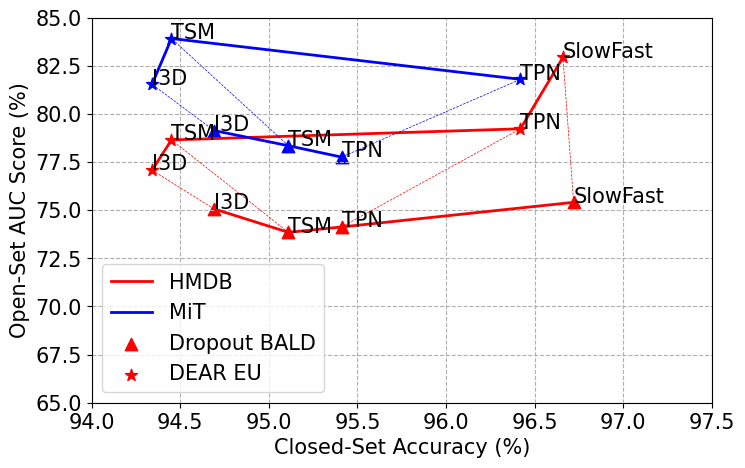

This chart was generated by the following Python code: (Note: this script raises an exception after producing the figure.)
import matplotlib.pyplot as plt


if __name__ == '__main__':

    models = ['I3D', 'TPN', 'TSM', 'SlowFast']
    fig = plt.figure(figsize=(8,5))
    plt.rcParams["font.family"] = "Arial"  # Times New Roman
    fontsize = 15
    markersize = 80

    # I3D
    I3D_DNN_HMDB = [94.69, 75.07]  # (closed-set ACC, open-set AUC)
    I3D_DNN_MiT = [94.69, 79.14]
    I3D_DEAR_HMDB = [94.34, 77.08]
    I3D_DEAR_MiT = [94.34, 81.54]
    # TSM
    TSM_DNN_HMDB = [95.11, 73.85]
    TSM_DNN_MiT = [95.11, 78.35]
    TSM_DEAR_HMDB = [94.45, 78.65]
    TSM_DEAR_MiT = [94.45, 83.92]
    # TPN
    TPN_DNN_HMDB = [95.41, 74.13]
    TPN_DNN_MiT = [95.41, 77.76]
    TPN_DEAR_HMDB = [96.42, 79.23]
    TPN_DEAR_MiT = [96.42, 81.80]
    # SlowFast
    SlowFast_DNN_HMDB = [96.72, 75.41]
    SlowFast_DNN_MiT = []
    SlowFast_DEAR_HMDB = [96.66, 82.94]
    SlowFast_DEAR_MiT = []

    # Line: DNN for HMDB
    plt.plot([I3D_DNN_HMDB[0], TSM_DNN_HMDB[0], TPN_DNN_HMDB[0], SlowFast_DNN_HMDB[0]],
             [I3D_DNN_HMDB[1], TSM_DNN_HMDB[1], TPN_DNN_HMDB[1], SlowFast_DNN_HMDB[1]], 'r-', linewidth=2, label='HMDB')
    # Line: DEAR for HMDB
    plt.plot([I3D_DEAR_HMDB[0], TSM_DEAR_HMDB[0], TPN_DEAR_HMDB[0], SlowFast_DEAR_HMDB[0]],
             [I3D_DEAR_HMDB[1], TSM_DEAR_HMDB[1], TPN_DEAR_HMDB[1], SlowFast_DEAR_HMDB[1]], 'r-', linewidth=2)
    # Line: DNN for MiT
    plt.plot([I3D_DNN_MiT[0], TSM_DNN_MiT[0], TPN_DNN_MiT[0]],
             [I3D_DNN_MiT[1], TSM_DNN_MiT[1], TPN_DNN_MiT[1]], 'b-', linewidth=2, label='MiT')
    # Line: DEAR for MiT
    plt.plot([I3D_DEAR_MiT[0], TSM_DEAR_MiT[0], TPN_DEAR_MiT[0]],
             [I3D_DEAR_MiT[1], TSM_DEAR_MiT[1], TPN_DEAR_MiT[1]], 'b-', linewidth=2)
    

    # Draw all I3D points
    # HMDB
    plt.scatter(I3D_DNN_HMDB[0], I3D_DNN_HMDB[1], marker='^', s=markersize, color='r', label='Dropout BALD')
    plt.text(I3D_DNN_HMDB[0], I3D_DNN_HMDB[1], 'I3D', fontsize=fontsize)
    plt.scatter(I3D_DEAR_HMDB[0], I3D_DEAR_HMDB[1], marker='*', s=markersize, color='r', label='DEAR EU')
    plt.text(I3D_DEAR_HMDB[0], I3D_DEAR_HMDB[1], 'I3D', fontsize=fontsize)
    plt.plot([I3D_DNN_HMDB[0], I3D_DEAR_HMDB[0]], [I3D_DNN_HMDB[1], I3D_DEAR_HMDB[1]], 'r--', linewidth=0.5)
    # plt.arrow(I3D_DNN_HMDB[0]+1, I3D_DNN_HMDB[1], I3D_DEAR_HMDB[0]-I3D_DNN_HMDB[0]-2, I3D_DEAR_HMDB[1]-I3D_DNN_HMDB[1]-1,head_width=0.8, fc='skyblue',ec='skyblue', head_length=0.8)
    # # MiT
    plt.scatter(I3D_DNN_MiT[0], I3D_DNN_MiT[1], marker='^', s=markersize, color='b')
    plt.text(I3D_DNN_MiT[0], I3D_DNN_MiT[1], 'I3D', fontsize=fontsize)
    plt.scatter(I3D_DEAR_MiT[0], I3D_DEAR_MiT[1], marker='*', s=markersize, color='b')
    plt.text(I3D_DEAR_MiT[0], I3D_DEAR_MiT[1], 'I3D', fontsize=fontsize)
    plt.plot([I3D_DNN_MiT[0], I3D_DEAR_MiT[0]], [I3D_DNN_MiT[1], I3D_DEAR_MiT[1]], 'b--', linewidth=0.5)
    # plt.arrow(I3D_DNN_MiT[0]+1, I3D_DNN_MiT[1], I3D_DEAR_MiT[0]-I3D_DNN_MiT[0]-3, I3D_DEAR_MiT[1]-I3D_DNN_MiT[1]-2,head_width=0.8, fc='grey',ec='grey', head_length=0.8)

    # Draw all TSM points
    # HMDB
    plt.scatter(TSM_DNN_HMDB[0], TSM_DNN_HMDB[1], marker='^', s=markersize, color='r')
    plt.text(TSM_DNN_HMDB[0], TSM_DNN_HMDB[1], 'TSM', fontsize=fontsize)
    plt.scatter(TSM_DEAR_HMDB[0], TSM_DEAR_HMDB[1], marker='*', s=markersize, color='r')
    plt.text(TSM_DEAR_HMDB[0], TSM_DEAR_HMDB[1], 'TSM', fontsize=fontsize)
    plt.plot([TSM_DNN_HMDB[0], TSM_DEAR_HMDB[0]], [TSM_DNN_HMDB[1], TSM_DEAR_HMDB[1]], 'r--', linewidth=0.5)
    # plt.arrow(TSM_DNN_HMDB[0]+1, TSM_DNN_HMDB[1], TSM_DEAR_HMDB[0]-TSM_DNN_HMDB[0]-2, TSM_DEAR_HMDB[1]-TSM_DNN_HMDB[1]-1,head_width=0.8, fc='skyblue',ec='skyblue', head_length=0.8)
    # # MiT
    plt.scatter(TSM_DNN_MiT[0], TSM_DNN_MiT[1], marker='^', s=markersize, color='b')
    plt.text(TSM_DNN_MiT[0], TSM_DNN_MiT[1], 'TSM', fontsize=fontsize)
    plt.scatter(TSM_DEAR_MiT[0], TSM_DEAR_MiT[1], marker='*', s=markersize, color='b')
    plt.text(TSM_DEAR_MiT[0], TSM_DEAR_MiT[1], 'TSM', fontsize=fontsize)
    plt.plot([TSM_DNN_MiT[0], TSM_DEAR_MiT[0]], [TSM_DNN_MiT[1], TSM_DEAR_MiT[1]], 'b--', linewidth=0.5)

    # Draw all TPN points
    # HMDB
    plt.scatter(TPN_DNN_HMDB[0], TPN_DNN_HMDB[1], marker='^', s=markersize, color='r')
    plt.text(TPN_DNN_HMDB[0], TPN_DNN_HMDB[1], 'TPN', fontsize=fontsize)
    plt.scatter(TPN_DEAR_HMDB[0], TPN_DEAR_HMDB[1], marker='*', s=markersize, color='r')
    plt.text(TPN_DEAR_HMDB[0], TPN_DEAR_HMDB[1], 'TPN', fontsize=fontsize)
    plt.plot([TPN_DNN_HMDB[0], TPN_DEAR_HMDB[0]], [TPN_DNN_HMDB[1], TPN_DEAR_HMDB[1]], 'r--', linewidth=0.5)
    # plt.arrow(TPN_DNN_HMDB[0]+1, TPN_DNN_HMDB[1], TPN_DEAR_HMDB[0]-TPN_DNN_HMDB[0]-2, TPN_DEAR_HMDB[1]-TPN_DNN_HMDB[1]-1,head_width=0.8, fc='skyblue',ec='skyblue', head_length=0.8)
    plt.scatter(TPN_DNN_MiT[0], TPN_DNN_MiT[1], marker='^', s=markersize, color='b')
    plt.text(TPN_DNN_MiT[0], TPN_DNN_MiT[1], 'TPN', fontsize=fontsize)
    plt.scatter(TPN_DEAR_MiT[0], TPN_DEAR_MiT[1], marker='*', s=markersize, color='b')
    plt.text(TPN_DEAR_MiT[0], TPN_DEAR_MiT[1], 'TPN', fontsize=fontsize)
    plt.plot([TPN_DNN_MiT[0], TPN_DEAR_MiT[0]], [TPN_DNN_MiT[1], TPN_DEAR_MiT[1]], 'b--', linewidth=0.5)

    # Draw all SlowFast points
    # HMDB
    plt.scatter(SlowFast_DNN_HMDB[0], SlowFast_DNN_HMDB[1], marker='^', s=markersize, color='r')
    plt.text(SlowFast_DNN_HMDB[0], SlowFast_DNN_HMDB[1], 'SlowFast', fontsize=fontsize)
    plt.scatter(SlowFast_DEAR_HMDB[0], SlowFast_DEAR_HMDB[1], marker='*', s=markersize, color='r')
    plt.text(SlowFast_DEAR_HMDB[0], SlowFast_DEAR_HMDB[1], 'SlowFast', fontsize=fontsize)
    plt.plot([SlowFast_DNN_HMDB[0], SlowFast_DEAR_HMDB[0]], [SlowFast_DNN_HMDB[1], SlowFast_DEAR_HMDB[1]], 'r--', linewidth=0.5)
    
    plt.xlim(94, 97.5)
    plt.ylim(65, 85)
    plt.xlabel('Closed-Set Accuracy (%)', fontsize=fontsize)
    plt.ylabel('Open-Set AUC Score (%)', fontsize=fontsize)
    plt.xticks(fontsize=fontsize)
    plt.yticks(fontsize=fontsize)
    plt.legend(loc='lower left', fontsize=fontsize)
    plt.grid('on', linestyle='--')
    plt.savefig('../temp/compare_gain.png')
    plt.savefig('../temp/compare_gain.pdf')
